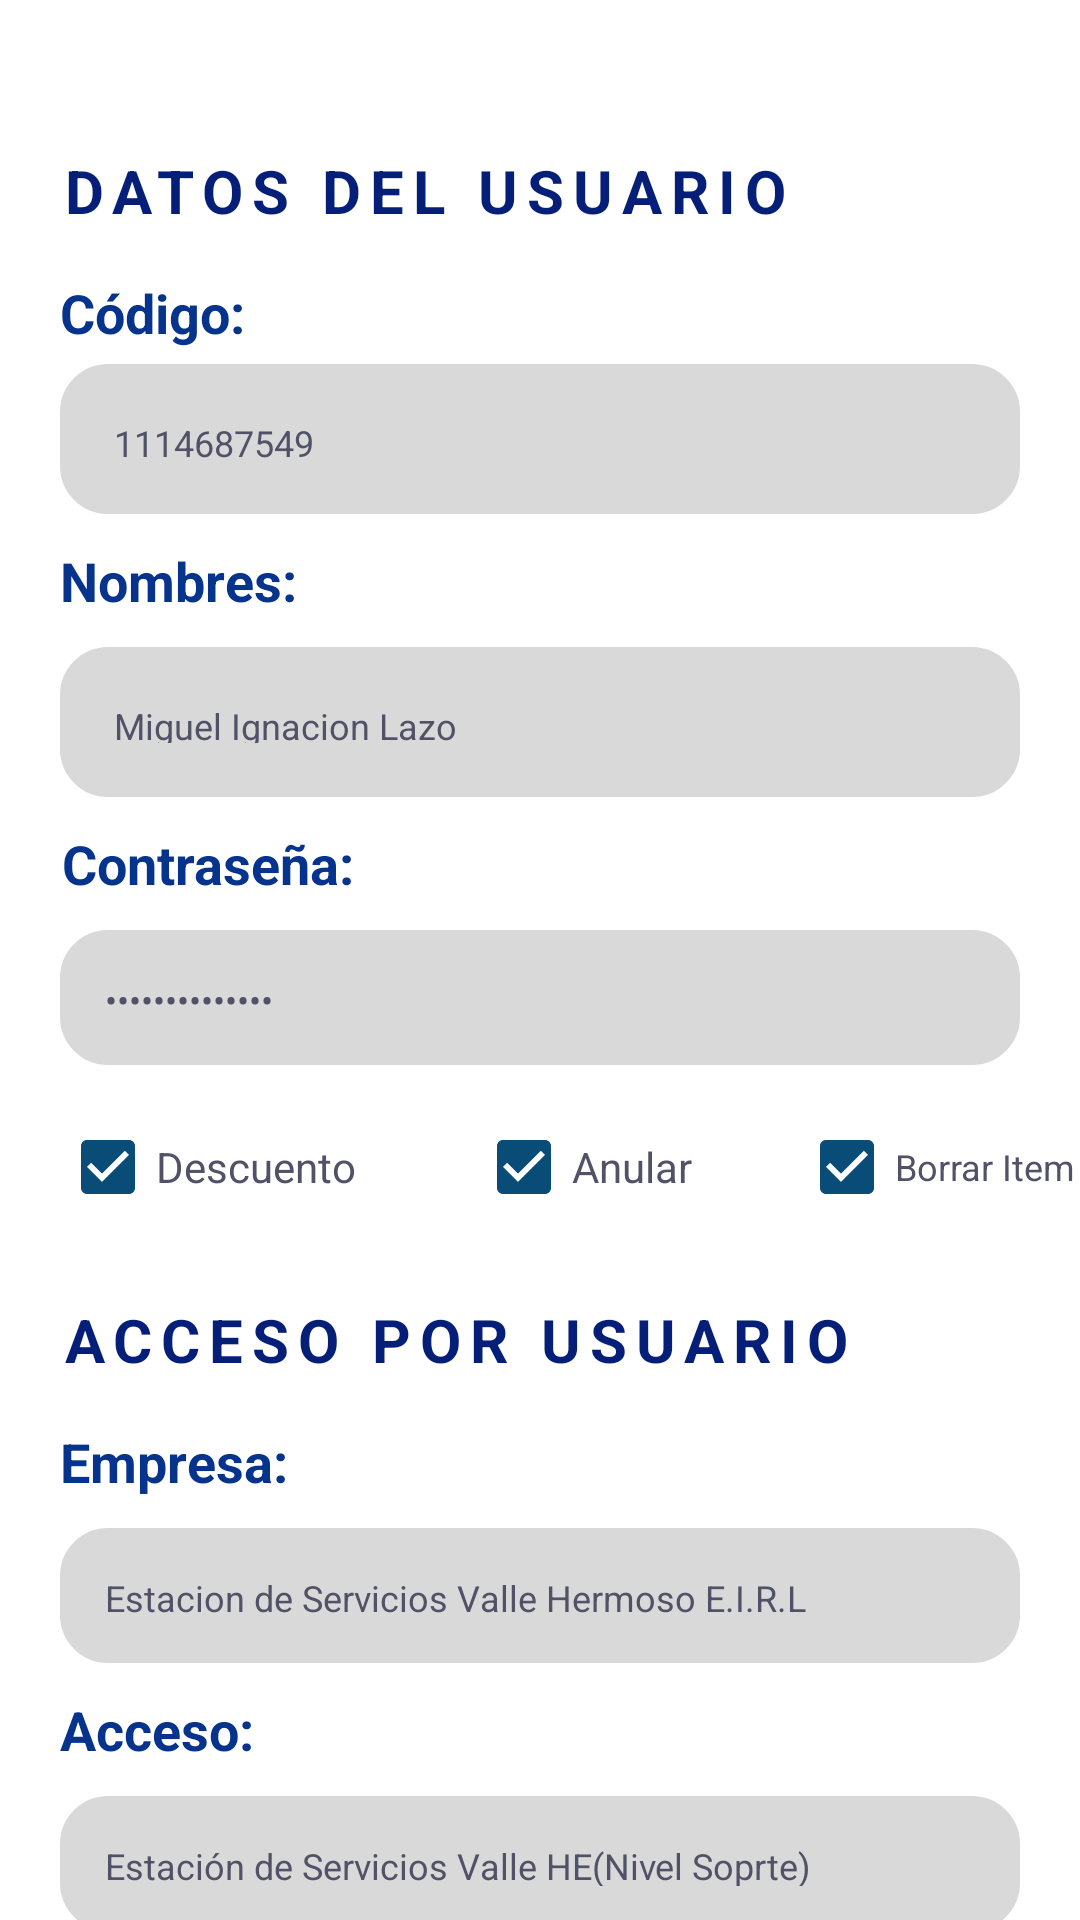

This screen was rendered from an Android layout file. Write that file and the resources it references.
<!-- AndroidManifest.xml: application theme Theme.BottomNavigation -->
<!-- res/layout/fragment_perfilusuario.xml -->
<?xml version="1.0" encoding="utf-8"?>
<androidx.constraintlayout.widget.ConstraintLayout xmlns:android="http://schemas.android.com/apk/res/android"
    xmlns:app="http://schemas.android.com/apk/res-auto"
    xmlns:tools="http://schemas.android.com/tools"
    android:layout_width="match_parent"
    android:layout_height="match_parent"
    tools:context=".PerfilusuarioFragment">


    <TextView
        android:id="@+id/datos_user"
        android:layout_width="wrap_content"
        android:layout_height="wrap_content"
        android:layout_marginLeft="20dp"
        android:layout_marginTop="50dp"
        android:layout_marginRight="20dp"
        android:letterSpacing="0.15"
        android:text="DATOS DEL USUARIO"
        android:textColor="#051E78"
        android:textSize="20dp"
        android:textStyle="bold"
        app:layout_constraintEnd_toEndOf="parent"
        app:layout_constraintHorizontal_bias="0.0"
        app:layout_constraintStart_toStartOf="parent"
        app:layout_constraintTop_toTopOf="parent" />

    <TextView
        android:id="@+id/text_codigo"
        android:layout_width="wrap_content"
        android:layout_height="wrap_content"
        android:layout_marginLeft="20dp"
        android:layout_marginTop="15dp"
        android:layout_marginRight="20dp"
        android:text="Código:"
        android:textColor="#06338B"
        android:textSize="18dp"
        android:textStyle="bold"
        app:layout_constraintEnd_toEndOf="parent"
        app:layout_constraintHorizontal_bias="0.0"
        app:layout_constraintStart_toStartOf="parent"
        app:layout_constraintTop_toBottomOf="@+id/datos_user" />

    <TextView
        android:id="@+id/input_codigo"
        android:layout_width="match_parent"
        android:layout_height="50dp"
        android:layout_marginLeft="20dp"
        android:layout_marginTop="5dp"
        android:layout_marginRight="20dp"
        android:background="@drawable/border"
        android:backgroundTint="#D9D9D9"
        android:padding="18sp"
        android:text="1114687549"
        android:textColor="#515267"
        android:textSize="12sp"
        app:layout_constraintEnd_toEndOf="parent"
        app:layout_constraintHorizontal_bias="0.0"
        app:layout_constraintStart_toStartOf="parent"
        app:layout_constraintTop_toBottomOf="@+id/text_codigo" />

    <TextView
        android:id="@+id/text_usuario"
        android:layout_width="wrap_content"
        android:layout_height="wrap_content"
        android:layout_marginLeft="20dp"
        android:layout_marginTop="10dp"
        android:layout_marginRight="20dp"
        android:text="Nombres:"
        android:textColor="#06338B"
        android:textSize="18sp"
        android:textStyle="bold"
        app:layout_constraintEnd_toEndOf="parent"
        app:layout_constraintHorizontal_bias="0.0"
        app:layout_constraintStart_toStartOf="parent"
        app:layout_constraintTop_toBottomOf="@+id/input_codigo" />

    <TextView
        android:id="@+id/input_ususario"
        android:layout_width="match_parent"
        android:layout_height="50sp"
        android:layout_marginLeft="20dp"
        android:layout_marginTop="10dp"
        android:layout_marginRight="20dp"
        android:background="@drawable/border"
        android:backgroundTint="#D9D9D9"
        android:padding="18sp"
        android:text="Miguel Ignacion Lazo"
        android:textColor="#515267"
        android:textSize="12sp"
        app:layout_constraintEnd_toEndOf="parent"
        app:layout_constraintHorizontal_bias="0.032"
        app:layout_constraintStart_toStartOf="parent"
        app:layout_constraintTop_toBottomOf="@+id/text_usuario" />

    <TextView
        android:id="@+id/text_contraseña"
        android:layout_width="wrap_content"
        android:layout_height="wrap_content"
        android:layout_marginLeft="20dp"
        android:layout_marginTop="10dp"
        android:layout_marginRight="20dp"
        android:text="Contraseña:"
        android:textColor="#06338B"
        android:textSize="18sp"
        android:textStyle="bold"
        app:layout_constraintEnd_toEndOf="parent"
        app:layout_constraintHorizontal_bias="0.003"
        app:layout_constraintStart_toStartOf="parent"
        app:layout_constraintTop_toBottomOf="@+id/input_ususario" />

    <TextView
        android:id="@+id/input_contraseña"
        android:layout_width="match_parent"
        android:layout_height="45sp"
        android:layout_marginLeft="20dp"
        android:layout_marginTop="10dp"
        android:layout_marginRight="20dp"
        android:background="@drawable/border"
        android:backgroundTint="#D9D9D9"
        android:drawablePadding="12sp"
        android:inputType="textPassword"
        android:padding="15sp"
        android:text="contraseña123$"
        android:textColor="#515267"
        android:textSize="12sp"
        app:layout_constraintEnd_toEndOf="parent"
        app:layout_constraintHorizontal_bias="0.081"
        app:layout_constraintStart_toStartOf="parent"
        app:layout_constraintTop_toBottomOf="@+id/text_contraseña" />

    <CheckBox
        android:id="@+id/check_descuento"
        android:layout_width="wrap_content"
        android:layout_height="wrap_content"
        android:layout_marginStart="20dp"
        android:layout_marginTop="10dp"
        android:checked="true"
        android:text="Descuento"
        android:textColor="#515267"
        android:textSize="14dp"
        app:layout_constraintStart_toStartOf="parent"
        app:layout_constraintTop_toBottomOf="@+id/input_contraseña" />


    <CheckBox
        android:id="@+id/check_anular"
        android:layout_width="wrap_content"
        android:layout_height="wrap_content"
        android:layout_marginStart="40dp"
        android:layout_marginTop="10dp"
        android:checked="true"
        android:text="Anular"
        android:textColor="#515267"
        android:textSize="14dp"
        app:layout_constraintStart_toEndOf="@+id/check_descuento"
        app:layout_constraintTop_toBottomOf="@+id/input_contraseña" />

    <CheckBox
        android:id="@+id/check_borrar"
        android:layout_width="wrap_content"
        android:layout_height="wrap_content"
        android:layout_marginStart="35dp"
        android:layout_marginTop="10dp"
        android:layout_marginRight="20dp"
        android:checked="true"
        android:text="Borrar Item"
        android:textColor="#515267"
        android:textSize="12sp"
        app:layout_constraintEnd_toEndOf="parent"
        app:layout_constraintHorizontal_bias="0.259"
        app:layout_constraintStart_toEndOf="@+id/check_anular"
        app:layout_constraintTop_toBottomOf="@+id/input_contraseña" />

    <TextView
        android:id="@+id/acceso_usuario"
        android:layout_width="wrap_content"
        android:layout_height="wrap_content"
        android:layout_marginStart="20dp"
        android:layout_marginTop="20sp"
        android:layout_marginRight="20dp"
        android:letterSpacing="0.15"
        android:text="ACCESO POR USUARIO"
        android:textColor="#051E78"
        android:textSize="20sp"
        android:textStyle="bold"
        app:layout_constraintEnd_toEndOf="parent"
        app:layout_constraintHorizontal_bias="0.0"
        app:layout_constraintStart_toStartOf="parent"
        app:layout_constraintTop_toBottomOf="@+id/check_descuento" />


    <TextView
        android:id="@+id/input_acceso"
        android:layout_width="match_parent"
        android:layout_height="45sp"
        android:layout_marginLeft="20dp"
        android:layout_marginTop="10dp"
        android:layout_marginRight="20dp"
        android:background="@drawable/border"
        android:backgroundTint="#D9D9D9"
        android:drawablePadding="12sp"
        android:inputType="text"
        android:padding="15sp"
        android:text="Estación de Servicios Valle HE(Nivel Soprte)"
        android:textColor="#515267"
        android:textSize="12sp"
        app:layout_constraintEnd_toEndOf="parent"
        app:layout_constraintHorizontal_bias="0.1"
        app:layout_constraintStart_toStartOf="parent"
        app:layout_constraintTop_toBottomOf="@+id/text_acceso" />

    <TextView
        android:id="@+id/text_empresa"
        android:layout_width="wrap_content"
        android:layout_height="wrap_content"
        android:layout_marginStart="20dp"
        android:layout_marginTop="15dp"
        android:layout_marginRight="20dp"
        android:text="Empresa:"
        android:textColor="#06338B"
        android:textSize="18sp"
        android:textStyle="bold"
        app:layout_constraintEnd_toEndOf="parent"
        app:layout_constraintHorizontal_bias="0.0"
        app:layout_constraintStart_toStartOf="parent"
        app:layout_constraintTop_toBottomOf="@+id/acceso_usuario" />

    <TextView
        android:id="@+id/input_empres"
        android:layout_width="match_parent"
        android:layout_height="45sp"
        android:layout_marginLeft="20dp"
        android:layout_marginTop="10dp"
        android:layout_marginRight="20dp"
        android:background="@drawable/border"
        android:backgroundTint="#D9D9D9"
        android:drawablePadding="12sp"
        android:inputType="text"
        android:padding="15sp"
        android:text="Estacion de Servicios Valle Hermoso E.I.R.L"
        android:textColor="#515267"
        android:textSize="12sp"
        app:layout_constraintEnd_toEndOf="parent"
        app:layout_constraintHorizontal_bias="0.6"
        app:layout_constraintStart_toStartOf="parent"
        app:layout_constraintTop_toBottomOf="@+id/text_empresa" />

    <TextView
        android:id="@+id/text_acceso"
        android:layout_width="wrap_content"
        android:layout_height="wrap_content"
        android:layout_marginStart="20dp"
        android:layout_marginTop="10dp"
        android:layout_marginRight="20dp"
        android:text="Acceso:"
        android:textColor="#06338B"
        android:textSize="18sp"
        android:textStyle="bold"
        app:layout_constraintEnd_toEndOf="parent"
        app:layout_constraintHorizontal_bias="0.0"
        app:layout_constraintStart_toStartOf="parent"
        app:layout_constraintTop_toBottomOf="@+id/input_empres" />


</androidx.constraintlayout.widget.ConstraintLayout>
<!-- resources referenced by this layout -->
<resources>
  <!-- drawable border (drawable) -->
  <?xml version="1.0" encoding="utf-8"?>
  <shape  xmlns:android="http://schemas.android.com/apk/res/android">
  
      <stroke
          android:color="@color/purple_500"
          android:width="2dp"
  
          />
      <solid android:color="#ffffff"/>
      <corners android:radius="15dp"
          />
  
  
  </shape>
  <style name="Theme.BottomNavigation" parent="Theme.MaterialComponents.DayNight.NoActionBar">
          
          <item name="colorPrimary">@color/purple_500</item>
          <item name="colorPrimaryVariant">@color/purple_500</item>
          <item name="colorOnPrimary">@color/white</item>
          
          <item name="colorSecondary">@color/teal_200</item>
          <item name="colorSecondaryVariant">@color/teal_700</item>
          <item name="colorOnSecondary">@color/black</item>
          
          <item name="android:statusBarColor">?attr/colorPrimaryVariant</item>
          
      </style>
  <color name="purple_500">#001E89</color>
  <color name="white">#FFFFFFFF</color>
  <color name="teal_200">#0A4C78</color>
  <color name="teal_700">#FF018786</color>
  <color name="black">#FF000000</color>
</resources>
